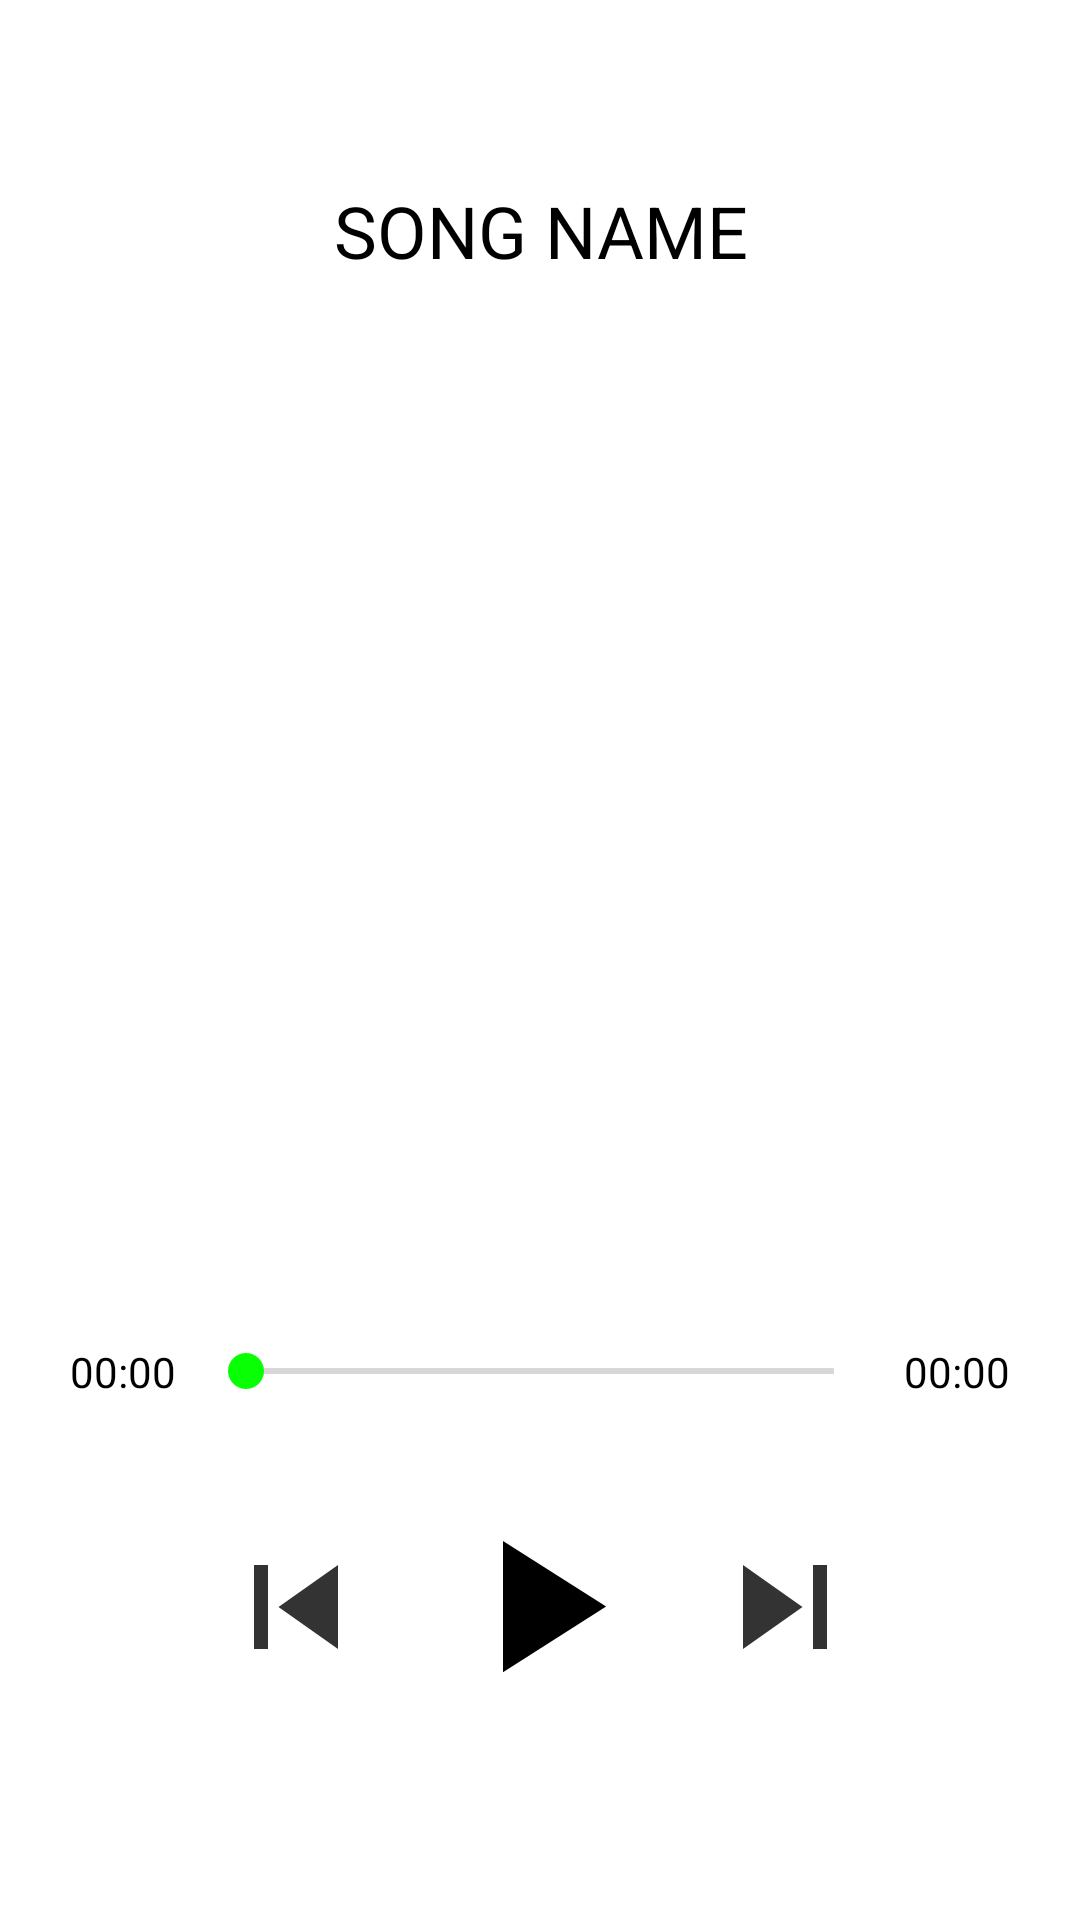

Android layout source for this screen:
<!-- AndroidManifest.xml: application theme AppTheme -->
<!-- res/layout/fragment_song.xml -->
<?xml version="1.0" encoding="utf-8"?>
<androidx.constraintlayout.widget.ConstraintLayout xmlns:android="http://schemas.android.com/apk/res/android"
    xmlns:app="http://schemas.android.com/apk/res-auto"
    xmlns:tools="http://schemas.android.com/tools"
    android:layout_width="match_parent"
    android:layout_height="match_parent"
    tools:context=".ui.MainActivity">

    <com.google.android.material.textview.MaterialTextView
        android:id="@+id/tvSongName"
        android:layout_width="0dp"
        android:layout_height="wrap_content"
        android:gravity="center"
        android:text="SONG NAME"
        android:textSize="24sp"
        app:layout_constraintBottom_toTopOf="@+id/ivSongImage"
        app:layout_constraintEnd_toEndOf="parent"
        app:layout_constraintHorizontal_bias="0.0"
        app:layout_constraintStart_toStartOf="parent"
        app:layout_constraintTop_toTopOf="parent"
        app:layout_constraintVertical_bias="0.725" />

    <ImageView
        android:id="@+id/ivSongImage"
        android:layout_width="300dp"
        android:layout_height="300dp"
        android:background="@color/darkBackground"
        app:layout_constraintBottom_toTopOf="@+id/guideline2"
        app:layout_constraintEnd_toEndOf="parent"
        app:layout_constraintHorizontal_bias="0.5"
        app:layout_constraintStart_toStartOf="parent" />

    <com.google.android.material.textview.MaterialTextView
        android:id="@+id/tvCurTime"
        android:layout_width="50dp"
        android:layout_height="wrap_content"
        android:gravity="center"
        android:text="00:00"
        android:layout_marginStart="16dp"
        android:textSize="14sp"
        app:layout_constraintBottom_toBottomOf="@+id/seekBar"
        app:layout_constraintStart_toStartOf="parent"
        app:layout_constraintTop_toTopOf="@+id/seekBar" />

    <SeekBar
        android:id="@+id/seekBar"
        android:layout_width="0dp"
        android:layout_height="18dp"
        app:layout_constraintEnd_toStartOf="@+id/tvSongDuration"
        app:layout_constraintStart_toEndOf="@+id/tvCurTime"
        app:layout_constraintTop_toTopOf="@+id/guideline3" />

    <com.google.android.material.textview.MaterialTextView
        android:id="@+id/tvSongDuration"
        android:layout_width="50dp"
        android:layout_height="wrap_content"
        android:gravity="center"
        android:text="00:00"
        android:layout_marginEnd="16dp"
        android:textSize="14sp"
        app:layout_constraintBottom_toBottomOf="@+id/seekBar"
        app:layout_constraintEnd_toEndOf="parent"
        app:layout_constraintTop_toTopOf="@+id/seekBar" />

    <ImageView
        android:id="@+id/ivPlayPauseDetail"
        android:layout_width="75dp"
        android:layout_height="75dp"
        android:layout_marginTop="32dp"
        android:background="@drawable/circle_drawable"
        android:src="@drawable/ic_play"
        app:layout_constraintEnd_toEndOf="parent"
        app:layout_constraintHorizontal_bias="0.5"
        app:layout_constraintStart_toStartOf="parent"
        app:layout_constraintTop_toBottomOf="@+id/seekBar" />

    <ImageView
        android:id="@+id/ivSkipPrevious"
        android:layout_width="56dp"
        android:layout_height="56dp"
        android:layout_marginEnd="16dp"
        android:src="@drawable/ic_skip_previous"
        app:layout_constraintBottom_toBottomOf="@+id/ivPlayPauseDetail"
        app:layout_constraintEnd_toStartOf="@+id/ivPlayPauseDetail"
        app:layout_constraintTop_toTopOf="@+id/ivPlayPauseDetail" />

    <ImageView
        android:id="@+id/ivSkip"
        android:layout_width="56dp"
        android:layout_height="56dp"
        android:layout_marginStart="16dp"
        android:src="@drawable/ic_skip"
        app:layout_constraintBottom_toBottomOf="@+id/ivPlayPauseDetail"
        app:layout_constraintStart_toEndOf="@+id/ivPlayPauseDetail"
        app:layout_constraintTop_toTopOf="@+id/ivPlayPauseDetail" />

    <androidx.constraintlayout.widget.Guideline
        android:id="@+id/guideline2"
        android:layout_width="wrap_content"
        android:layout_height="wrap_content"
        android:orientation="horizontal"
        app:layout_constraintGuide_percent="0.65" />

    <androidx.constraintlayout.widget.Guideline
        android:id="@+id/guideline3"
        android:layout_width="wrap_content"
        android:layout_height="wrap_content"
        android:orientation="horizontal"
        app:layout_constraintGuide_percent="0.7" />

</androidx.constraintlayout.widget.ConstraintLayout>
<!-- resources referenced by this layout -->
<resources>
  <color name="darkBackground">#FFFFFF</color>
  <!-- drawable ic_play (drawable) -->
  <vector android:height="24dp" android:tint="@color/blackAndWhite"
      android:viewportHeight="24" android:viewportWidth="24"
      android:width="24dp" xmlns:android="http://schemas.android.com/apk/res/android">
      <path android:fillColor="@color/blackAndWhite" android:pathData="M8,5v14l11,-7z"/>
  </vector>
  <!-- drawable ic_skip (drawable-anydpi) -->
  <vector xmlns:android="http://schemas.android.com/apk/res/android"
      android:width="24dp"
      android:height="24dp"
      android:viewportWidth="24"
      android:viewportHeight="24"
      android:tint="@color/blackAndWhite"
      android:alpha="0.8">
    <path
        android:fillColor="@color/blackAndWhite"
        android:pathData="M6,18l8.5,-6L6,6v12zM16,6v12h2V6h-2z"/>
  </vector>
  <!-- drawable ic_skip_previous (drawable-anydpi) -->
  <vector xmlns:android="http://schemas.android.com/apk/res/android"
      android:width="24dp"
      android:height="24dp"
      android:viewportWidth="24"
      android:viewportHeight="24"
      android:tint="@color/blackAndWhite"
      android:alpha="0.8">
    <path
        android:fillColor="@color/blackAndWhite"
        android:pathData="M6,6h2v12L6,18zM9.5,12l8.5,6L18,6z"/>
  </vector>
  <style name="AppTheme" parent="Theme.MaterialComponents.DayNight">
          
          <item name="colorPrimary">@color/colorPrimary</item>
          <item name="colorPrimaryDark">@color/colorPrimaryDark</item>
          <item name="colorAccent">@color/colorAccent</item>
          <item name="android:textViewStyle">@style/PoppinsTextStyle</item>
          <item name="materialButtonStyle">@style/ButtonStyle</item>
          <item name="textInputStyle">@style/EditTextStyle</item>
      </style>
  <color name="blackAndWhite">#000000</color>
  <color name="colorPrimary">#08FF04</color>
  <color name="colorPrimaryDark">#3700B3</color>
  <color name="colorAccent">#08FF04</color>
  <style name="PoppinsTextStyle" parent="android:Widget.TextView">
          <item name="fontFamily">@font/poppins_regular</item>
          <item name="android:textColor">@android:color/black</item>
      </style>
  <style name="ButtonStyle" parent="Widget.MaterialComponents.Button">
          <item name="fontFamily">@font/poppins_medium</item>
          <item name="cornerRadius">25dp</item>
      </style>
  <style name="EditTextStyle" parent="Widget.Design.TextInputLayout">
          <item name="backgroundTint">@android:color/black</item>
          <item name="cornerRadius">16dp</item>
          <item name="background">@color/colorAccent</item>
          <item name="android:textColor">@android:color/black</item>
          <item name="android:backgroundTint">@color/colorAccent</item>
      </style>
</resources>
